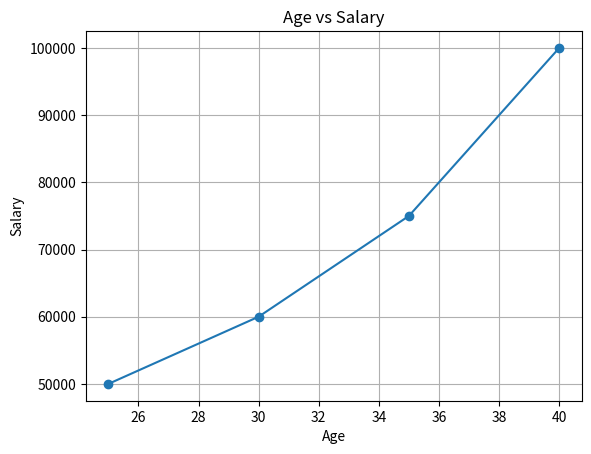

This chart was generated by the following Python code:
import numpy as np
import pandas as pd
import matplotlib.pyplot as plt

# Create a sample dataset
data = {
    "Age": [25, 30, 35, 40],
    "Salary": [50000, 60000, 75000, 100000]
}

# Convert to DataFrame
df = pd.DataFrame(data)
print("Dataset:\n", df)

# Plot the data
plt.plot(df['Age'], df['Salary'], marker='o')
plt.title("Age vs Salary")
plt.xlabel("Age")
plt.ylabel("Salary")
plt.grid(True)
plt.show()
